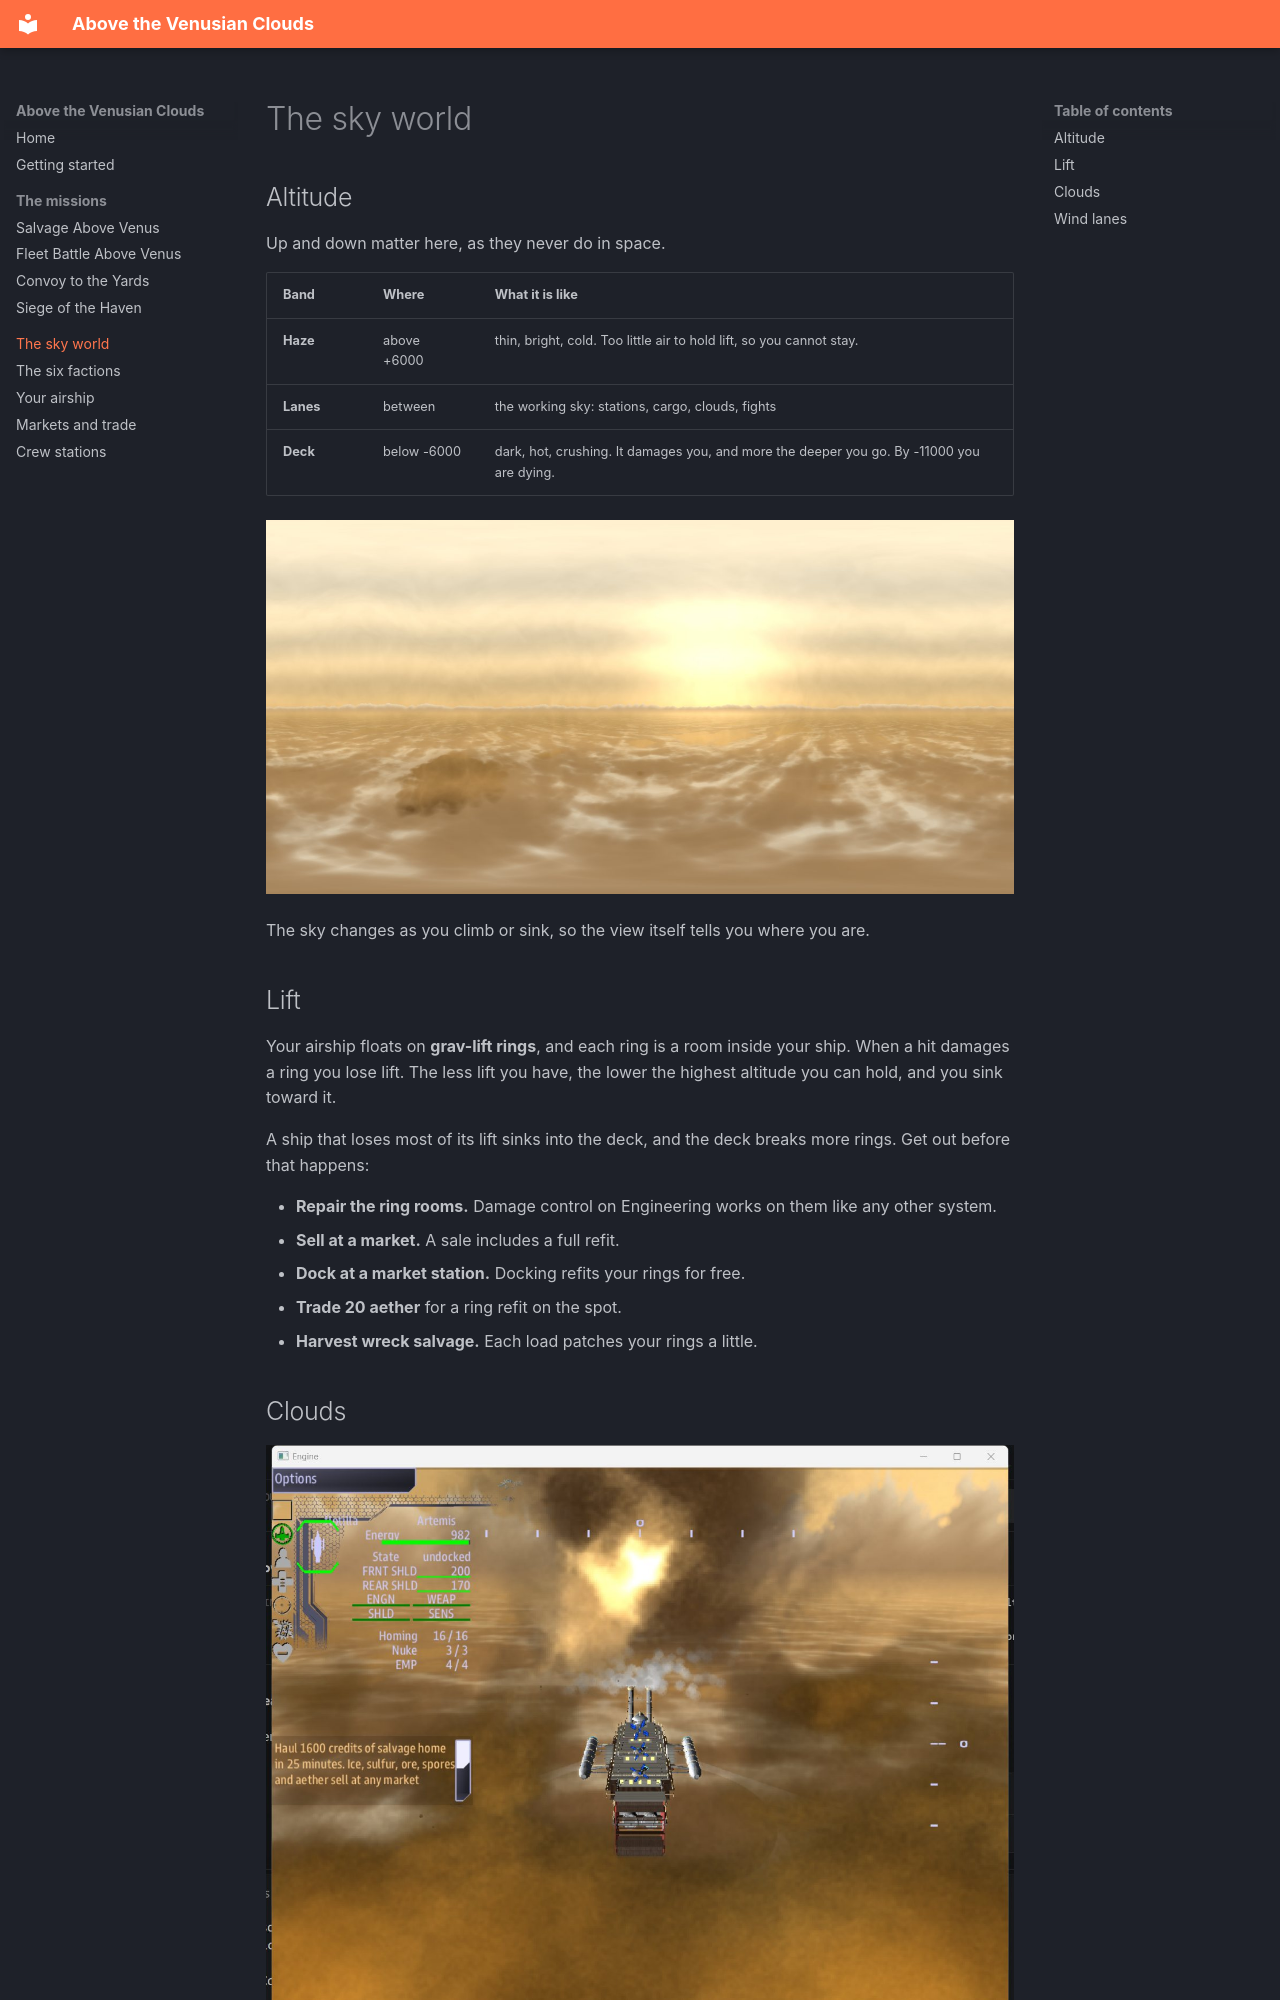

repository: dougreichard/VenusSalvage · page: world/index.html · generator: mkdocs

# The sky world

## Altitude

Up and down matter here, as they never do in space.

| Band | Where | What it is like |
|---|---|---|
| **Haze** | above +6000 | thin, bright, cold. Too little air to hold lift, so you cannot stay. |
| **Lanes** | between | the working sky: stations, cargo, clouds, fights |
| **Deck** | below -6000 | dark, hot, crushing. It damages you, and more the deeper you go. By -11000 you are dying. |

![The three skies: high haze, the lanes, the deep deck](img/sky_high_haze.jpg)

The sky changes as you climb or sink, so the view itself tells you where you are.

## Lift

Your airship floats on **grav-lift rings**, and each ring is a room inside your ship.
When a hit damages a ring you lose lift. The less lift you have, the lower the highest
altitude you can hold, and you sink toward it.

A ship that loses most of its lift sinks into the deck, and the deck breaks more rings.
Get out before that happens:

- **Repair the ring rooms.** Damage control on Engineering works on them like any other
  system.
- **Sell at a market.** A sale includes a full refit.
- **Dock at a market station.** Docking refits your rings for free.
- **Trade 20 aether** for a ring refit on the spot.
- **Harvest wreck salvage.** Each load patches your rings a little.
